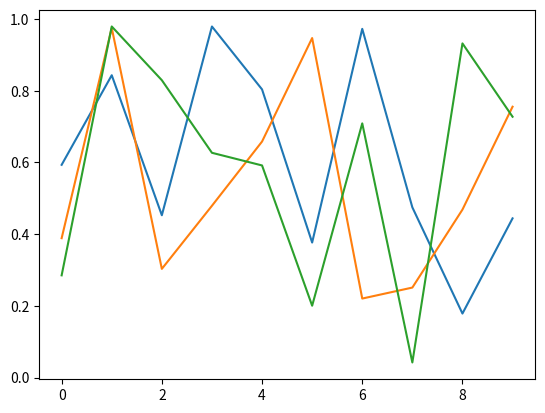

Reproduce this figure in Python.
# -*- coding: utf-8 -*-
"""
Created on Sat Nov 30 12:31:14 2019

[redacted]
"""

import numpy as np
import matplotlib.pyplot as plt

plt.ioff()
for i in range(3):
    plt.plot(np.random.rand(10))
    plt.show()